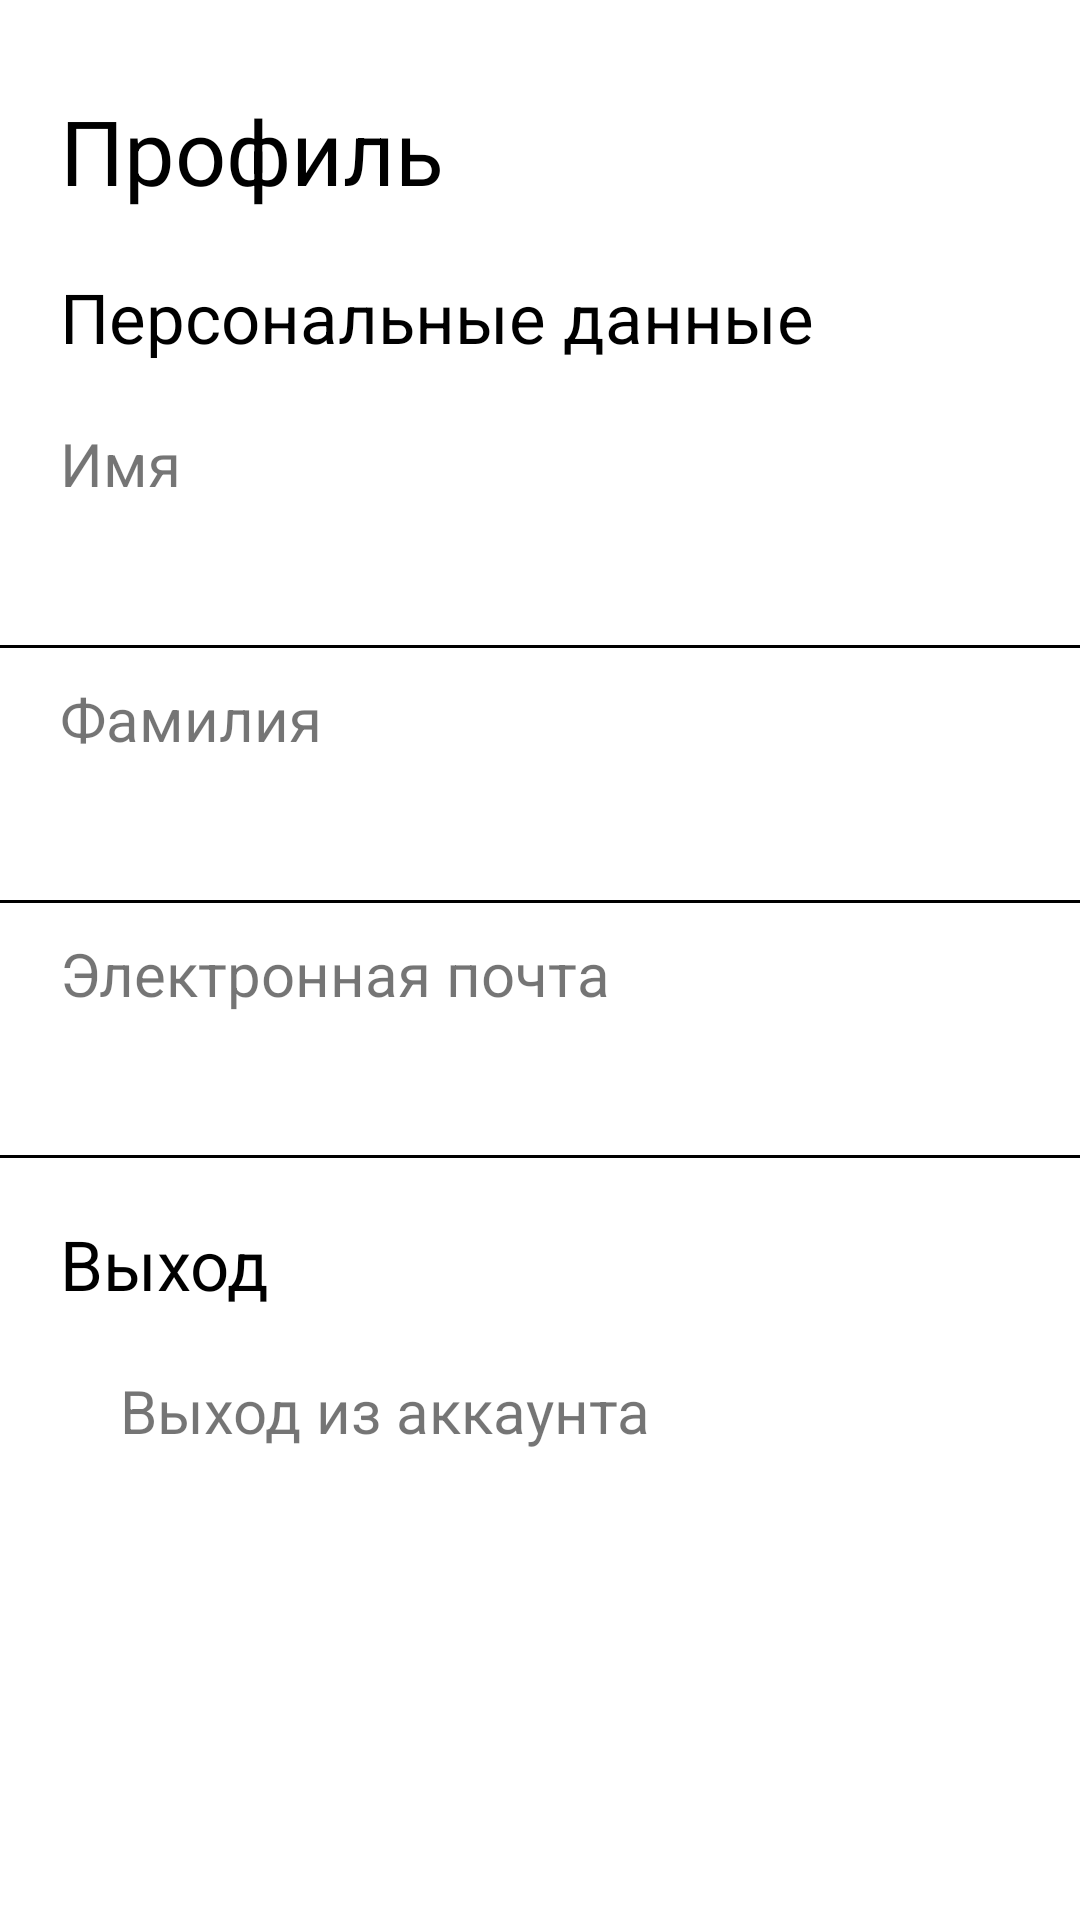

Here is an Android app screen rendered from its layout file. Give the layout XML and the strings, colors and styles it references.
<!-- AndroidManifest.xml: application theme Theme.MyApplication -->
<!-- res/layout/profile_layout.xml -->
<?xml version="1.0" encoding="utf-8"?>
<LinearLayout xmlns:android="http://schemas.android.com/apk/res/android"
    android:layout_width="match_parent"
    android:layout_height="match_parent"
    android:orientation="vertical"
    >

    <TextView
        android:layout_width="wrap_content"
        android:layout_height="wrap_content"
        android:text="@string/profileTitle"
        android:textSize="30dp"
        android:textColor="@color/black"
        android:layout_marginLeft="20dp"
        android:layout_marginTop="30dp"/>

    <TextView
        android:layout_width="wrap_content"
        android:layout_height="wrap_content"
        android:textColor="@color/black"
        android:textSize="23dp"
        android:text="@string/personalInformation"
        android:layout_marginTop="20dp"
        android:layout_marginLeft="20dp"
        android:layout_marginBottom="10dp"/>

    <TextView
        android:layout_width="wrap_content"
        android:layout_height="wrap_content"
        android:text="@string/personalInformationName"
        android:textSize="20dp"
        android:layout_marginLeft="20dp"
        android:layout_marginTop="10dp" />

    <TextView
        android:layout_width="wrap_content"
        android:layout_height="wrap_content"
        android:textSize="20dp"
        android:layout_marginLeft="20dp"
        android:layout_marginTop="10dp"
        android:textColor="@color/black"
        android:layout_marginBottom="10dp"
        android:id="@+id/nameTextViewHome"/>

    <View
        android:layout_width="match_parent"
        android:layout_height="1dp"
        android:background="@android:color/black" />

    <TextView
        android:layout_width="wrap_content"
        android:layout_height="wrap_content"
        android:text="@string/personalInformationSurname"
        android:textSize="20dp"
        android:layout_marginLeft="20dp"
        android:layout_marginTop="10dp" />

    <TextView
        android:layout_width="wrap_content"
        android:layout_height="wrap_content"
        android:textSize="20dp"
        android:layout_marginLeft="20dp"
        android:layout_marginTop="10dp"
        android:textColor="@color/black"
        android:layout_marginBottom="10dp"
        android:id="@+id/surnameTextViewHome"/>

    <View
        android:layout_width="match_parent"
        android:layout_height="1dp"
        android:background="@android:color/black" />

    <TextView
        android:layout_width="wrap_content"
        android:layout_height="wrap_content"
        android:text="@string/personalInformationLogin"
        android:textSize="20dp"
        android:layout_marginLeft="20dp"
        android:layout_marginTop="10dp" />

    <TextView
        android:layout_width="wrap_content"
        android:layout_height="wrap_content"
        android:text=""
        android:textSize="20dp"
        android:layout_marginLeft="20dp"
        android:layout_marginTop="10dp"
        android:textColor="@color/black"
        android:layout_marginBottom="10dp"
        android:id="@+id/loginTextViewHome"/>

    <View
        android:layout_width="match_parent"
        android:layout_height="1dp"
        android:background="@android:color/black" />

    <TextView
        android:layout_width="wrap_content"
        android:layout_height="wrap_content"
        android:textColor="@color/black"
        android:textSize="23dp"
        android:text="@string/exit"
        android:layout_marginTop="20dp"
        android:layout_marginLeft="20dp"
        android:layout_marginBottom="10dp"/>

    <LinearLayout
        android:layout_width="wrap_content"
        android:layout_height="wrap_content"
        android:orientation="horizontal"
        android:layout_marginLeft="20dp"
        android:layout_marginTop="10dp"
        android:id="@+id/exitLinearLayout">

        <ImageView
            android:layout_width="wrap_content"
            android:layout_height="wrap_content"
            android:layout_gravity="center"
            android:src="@drawable/exit"
            />

        <TextView
            android:layout_width="wrap_content"
            android:layout_height="wrap_content"
            android:text="@string/logout"
            android:textSize="20dp"
            android:layout_marginLeft="20dp"
            android:layout_gravity="center"/>

    </LinearLayout>

</LinearLayout>
<!-- resources referenced by this layout -->
<resources>
  <color name="black">#FF000000</color>
  <string name="exit">Выход</string>
  <string name="logout">Выход из аккаунта</string>
  <string name="personalInformation">Персональные данные</string>
  <string name="personalInformationLogin">Электронная почта</string>
  <string name="personalInformationName">Имя</string>
  <string name="personalInformationSurname">Фамилия</string>
  <string name="profileTitle">Профиль</string>
  <style name="Theme.MyApplication" parent="Theme.MaterialComponents.DayNight.DarkActionBar">
          
          <item name="colorPrimary">@color/grey</item>
          <item name="colorPrimaryVariant">@color/grey</item>
          <item name="colorOnPrimary">@color/white</item>
          
          <item name="colorSecondary">@color/grey</item>
          <item name="colorSecondaryVariant">@color/grey</item>
          <item name="colorOnSecondary">@color/black</item>
          
          <item name="android:statusBarColor">?attr/colorPrimaryVariant</item>
          
          <item name="fontFamily">@font/cormorantgaramond_regular</item>
          <item name="windowActionBar">false</item>
          <item name="windowNoTitle">true</item>
      </style>
  <color name="grey">#303030</color>
  <color name="white">#FFFFFFFF</color>
</resources>
